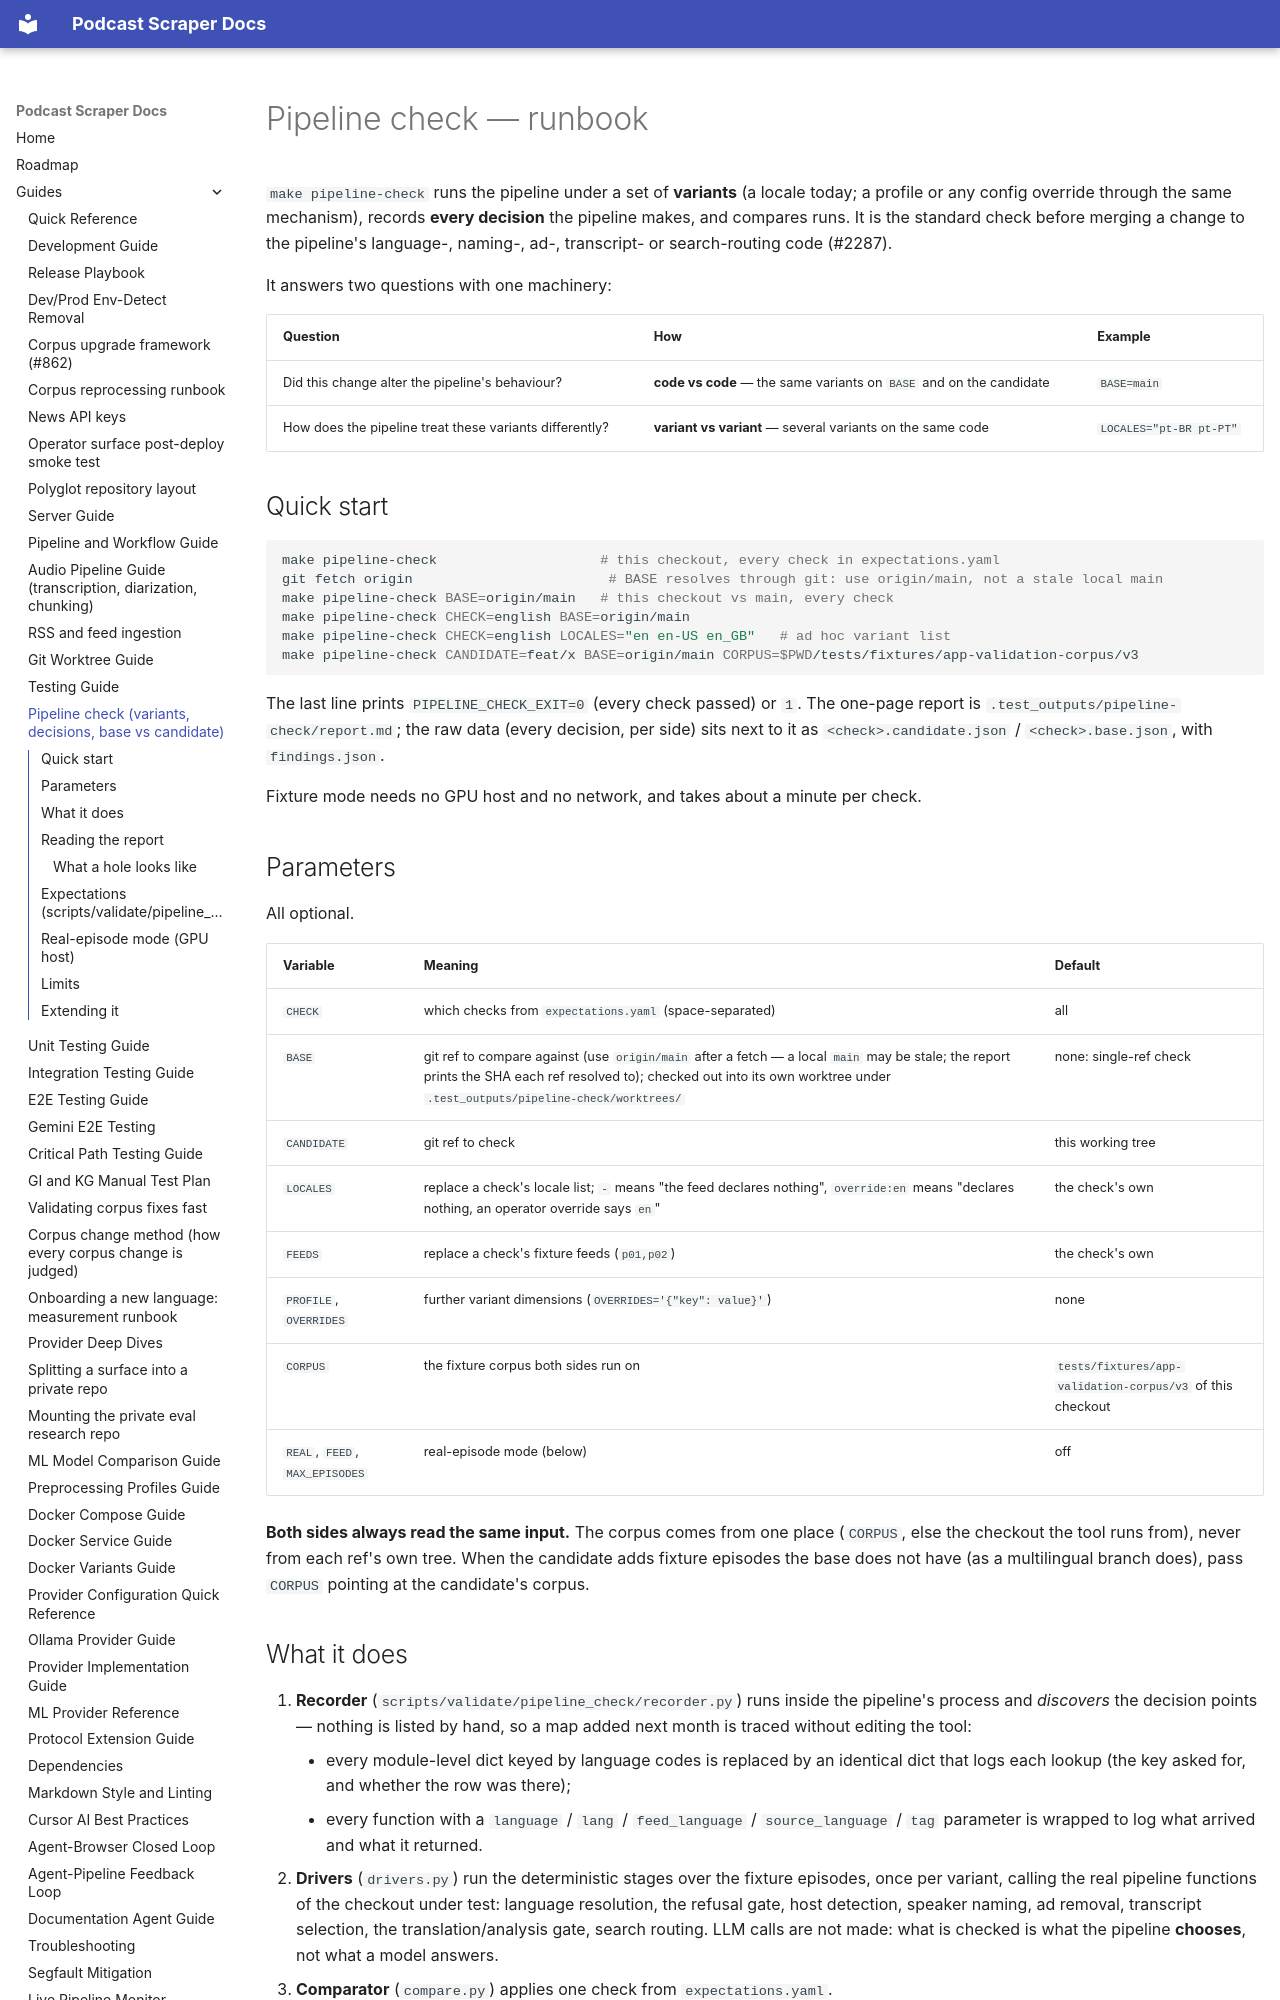

repository: chipi/podcast_scraper · page: guides/PIPELINE_CHECK/index.html · generator: mkdocs

# Pipeline check — runbook

`make pipeline-check` runs the pipeline under a set of **variants** (a locale today; a profile or
any config override through the same mechanism), records **every decision** the pipeline makes,
and compares runs. It is the standard check before merging a change to the pipeline's
language-, naming-, ad-, transcript- or search-routing code (#2287).

It answers two questions with one machinery:

| Question | How | Example |
| --- | --- | --- |
| Did this change alter the pipeline's behaviour? | **code vs code** — the same variants on `BASE` and on the candidate | `BASE=main` |
| How does the pipeline treat these variants differently? | **variant vs variant** — several variants on the same code | `LOCALES="pt-BR pt-PT"` |

## Quick start

```bash
make pipeline-check                    # this checkout, every check in expectations.yaml
git fetch origin                        # BASE resolves through git: use origin/main, not a stale local main
make pipeline-check BASE=origin/main   # this checkout vs main, every check
make pipeline-check CHECK=english BASE=origin/main
make pipeline-check CHECK=english LOCALES="en en-US en_GB"   # ad hoc variant list
make pipeline-check CANDIDATE=feat/x BASE=origin/main CORPUS=$PWD/tests/fixtures/app-validation-corpus/v3
```

The last line prints `PIPELINE_CHECK_EXIT=0` (every check passed) or `1`. The one-page report
is `.test_outputs/pipeline-check/report.md`; the raw data (every decision, per side) sits next to
it as `<check>.candidate.json` / `<check>.base.json`, with `findings.json`.

Fixture mode needs no GPU host and no network, and takes about a minute per check.

## Parameters

All optional.

| Variable | Meaning | Default |
| --- | --- | --- |
| `CHECK` | which checks from `expectations.yaml` (space-separated) | all |
| `BASE` | git ref to compare against (use `origin/main` after a fetch — a local `main` may be stale; the report prints the SHA each ref resolved to); checked out into its own worktree under `.test_outputs/pipeline-check/worktrees/` | none: single-ref check |
| `CANDIDATE` | git ref to check | this working tree |
| `LOCALES` | replace a check's locale list; `-` means "the feed declares nothing", `override:en` means "declares nothing, an operator override says `en`" | the check's own |
| `FEEDS` | replace a check's fixture feeds (`p01,p02`) | the check's own |
| `PROFILE`, `OVERRIDES` | further variant dimensions (`OVERRIDES='{"key": value}'`) | none |
| `CORPUS` | the fixture corpus both sides run on | `tests/fixtures/app-validation-corpus/v3` of this checkout |
| `REAL`, `FEED`, `MAX_EPISODES` | real-episode mode (below) | off |

**Both sides always read the same input.** The corpus comes from one place (`CORPUS`, else the
checkout the tool runs from), never from each ref's own tree. When the candidate adds fixture
episodes the base does not have (as a multilingual branch does), pass `CORPUS` pointing at the
candidate's corpus.

## What it does

1. **Recorder** (`scripts/validate/pipeline_check/recorder.py`) runs inside the pipeline's
   process and *discovers* the decision points — nothing is listed by hand, so a map added next
   month is traced without editing the tool:
    - every module-level dict keyed by language codes is replaced by an identical dict that logs
      each lookup (the key asked for, and whether the row was there);
    - every function with a `language` / `lang` / `feed_language` / `source_language` / `tag`
      parameter is wrapped to log what arrived and what it returned.
2. **Drivers** (`drivers.py`) run the deterministic stages over the fixture episodes, once per
   variant, calling the real pipeline functions of the checkout under test: language resolution,
   the refusal gate, host detection, speaker naming, ad removal, transcript selection, the
   translation/analysis gate, search routing. LLM calls are not made: what is checked is what the
   pipeline **chooses**, not what a model answers.
3. **Comparator** (`compare.py`) applies one check from `expectations.yaml`.
4. **Report** (`report.py`) writes one page.

A base ref without some stage (`main` before the multilingual work has no language gate) records
it as absent; the comparator never treats "absent" as "identical".
